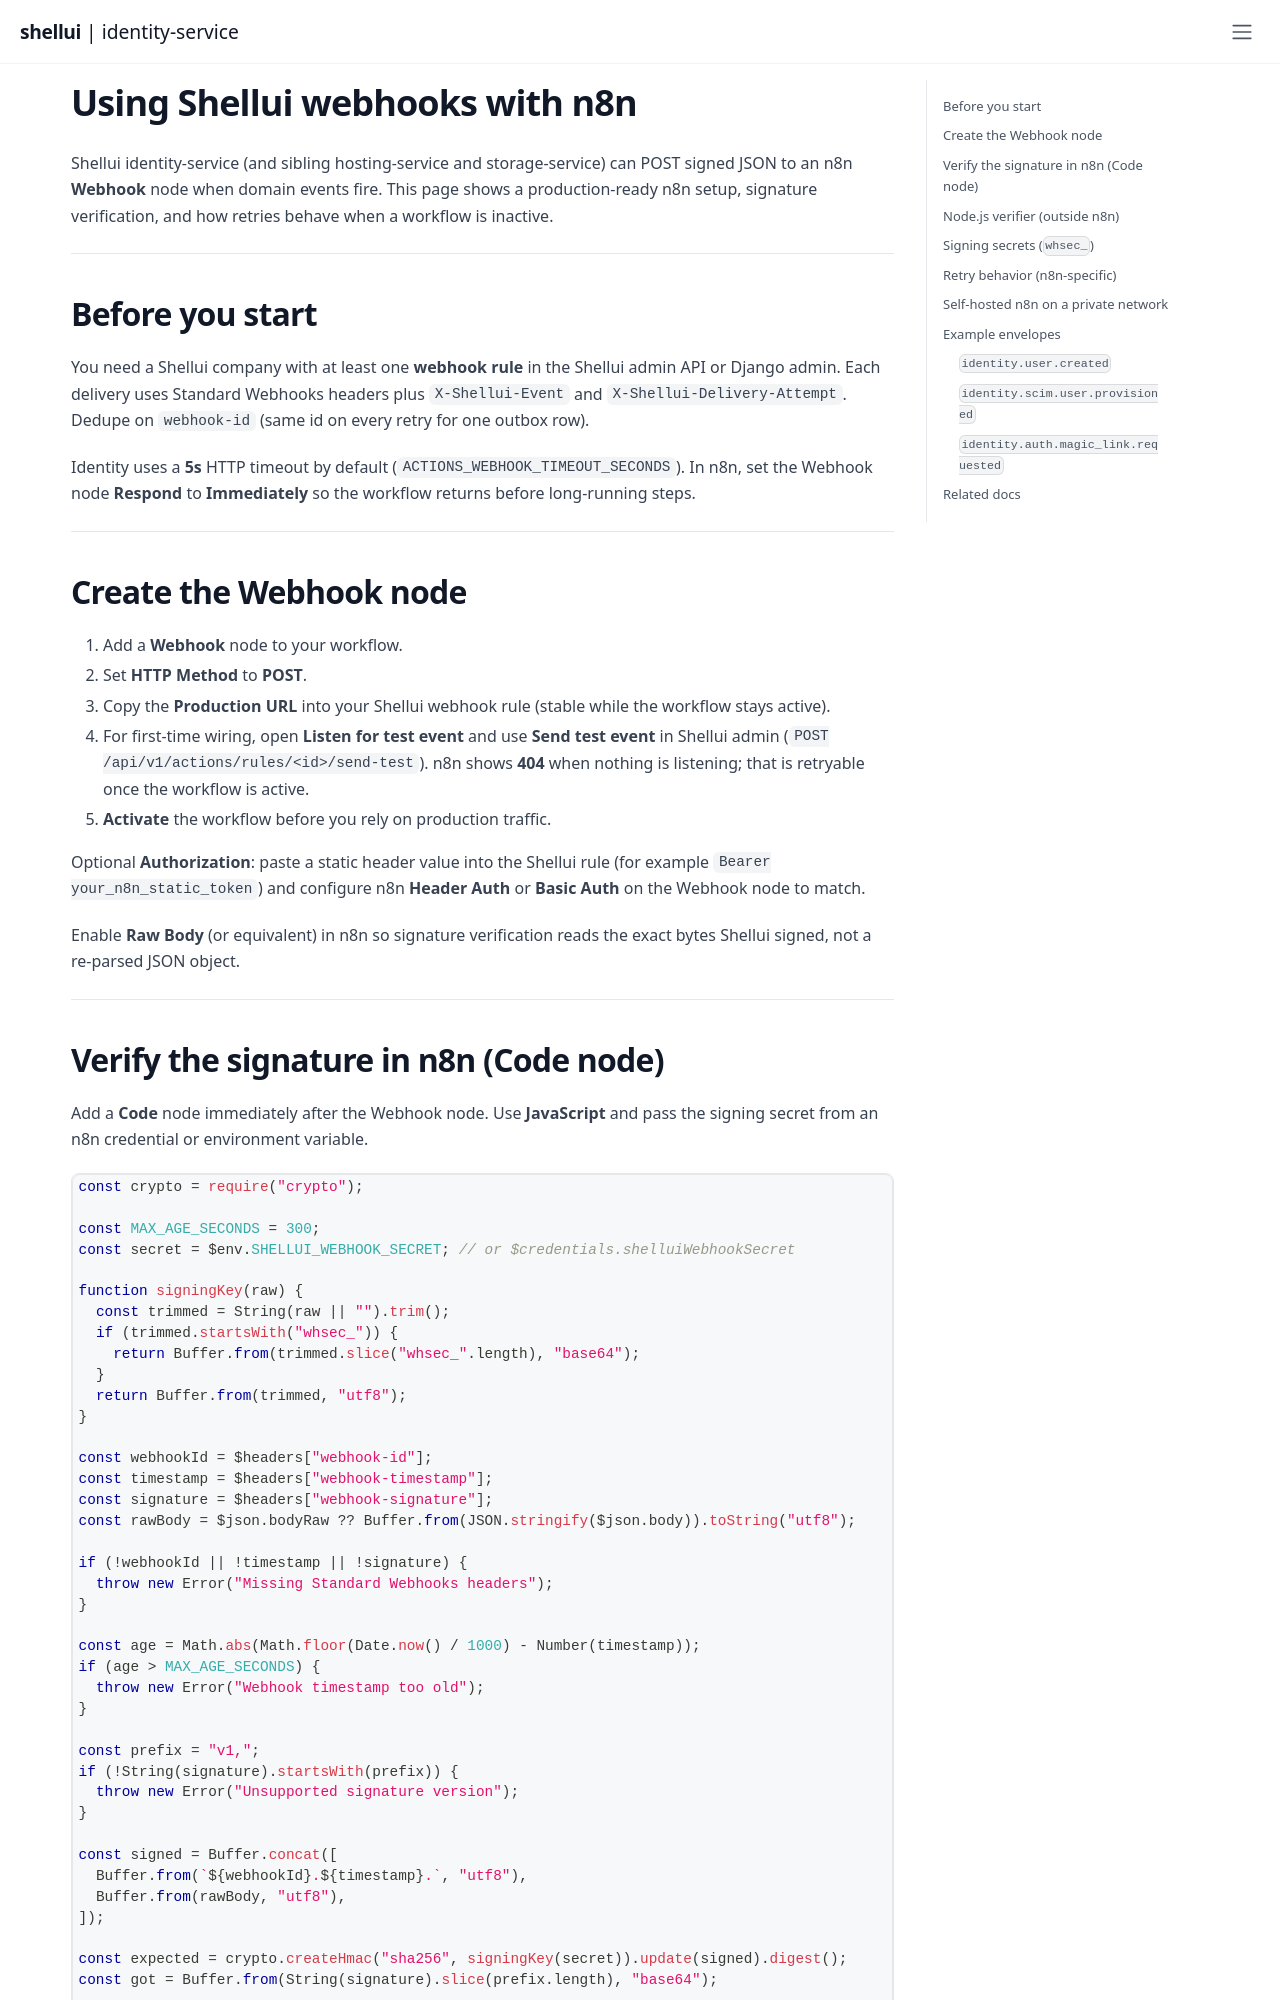

repository: shellui/identity-service · page: n8n/index.html · generator: docusaurus

# Using Shellui webhooks with n8n

Shellui identity-service (and sibling hosting-service and storage-service) can POST signed JSON to an n8n **Webhook** node when domain events fire. This page shows a production-ready n8n setup, signature verification, and how retries behave when a workflow is inactive.

---

## Before you start

You need a Shellui company with at least one **webhook rule** in the Shellui admin API or Django admin. Each delivery uses Standard Webhooks headers plus `X-Shellui-Event` and `X-Shellui-Delivery-Attempt`. Dedupe on `webhook-id` (same id on every retry for one outbox row).

Identity uses a **5s** HTTP timeout by default (`ACTIONS_WEBHOOK_TIMEOUT_SECONDS`). In n8n, set the Webhook node **Respond** to **Immediately** so the workflow returns before long-running steps.

---

## Create the Webhook node

1. Add a **Webhook** node to your workflow.
2. Set **HTTP Method** to **POST**.
3. Copy the **Production URL** into your Shellui webhook rule (stable while the workflow stays active).
4. For first-time wiring, open **Listen for test event** and use **Send test event** in Shellui admin (`POST /api/v1/actions/rules/<id>/send-test`). n8n shows **404** when nothing is listening; that is retryable once the workflow is active.
5. **Activate** the workflow before you rely on production traffic.

Optional **Authorization**: paste a static header value into the Shellui rule (for example `Bearer your_n8n_static_token`) and configure n8n **Header Auth** or **Basic Auth** on the Webhook node to match.

Enable **Raw Body** (or equivalent) in n8n so signature verification reads the exact bytes Shellui signed, not a re-parsed JSON object.

---
